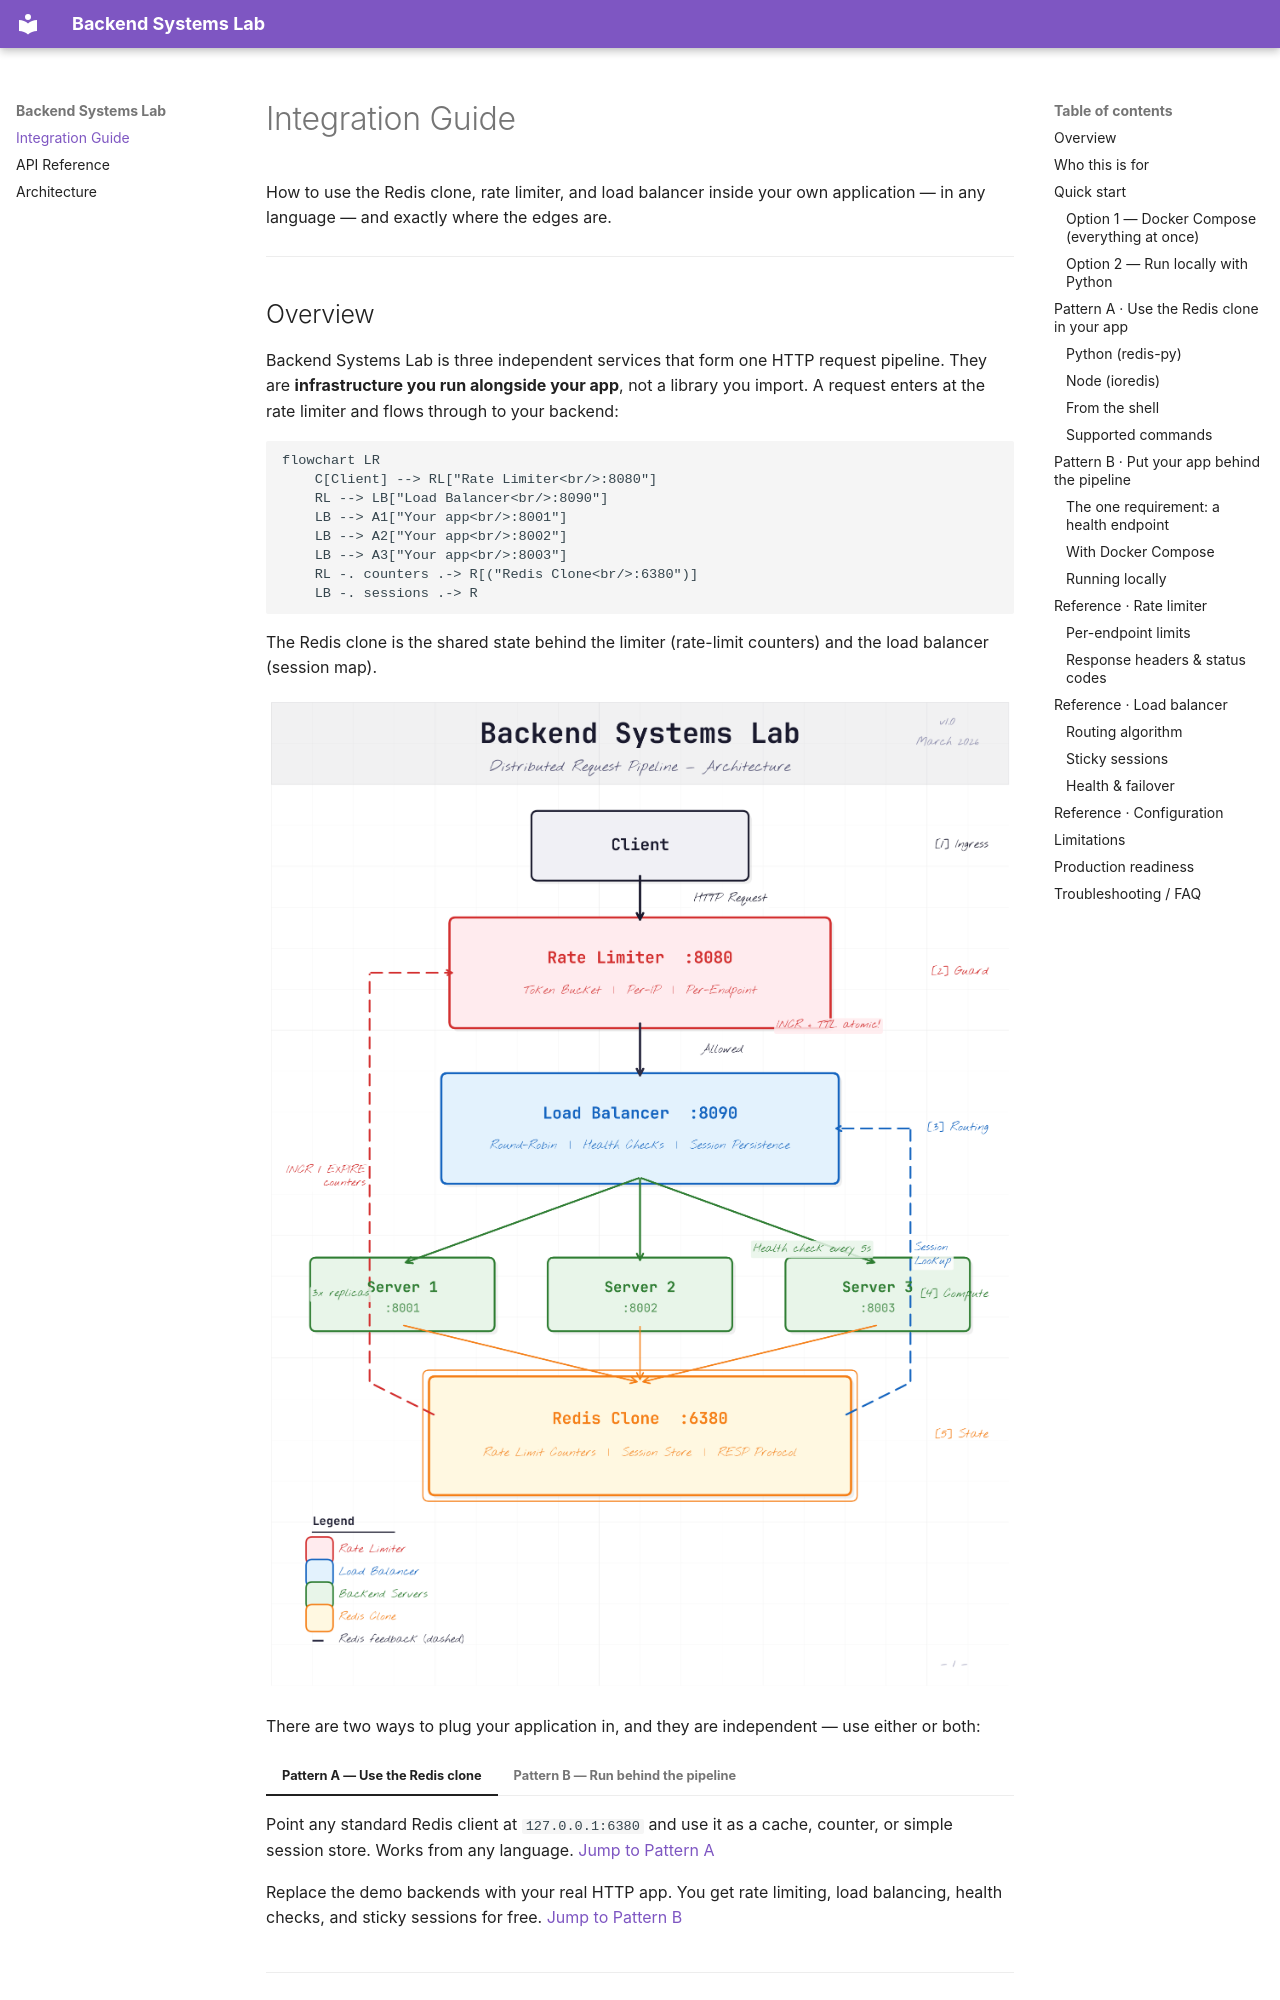

repository: Markkimotho/backend-systems-lab · page: index.html · generator: mkdocs

# Integration Guide

How to use the Redis clone, rate limiter, and load balancer inside your own application — in any
language — and exactly where the edges are.

---

## Overview

Backend Systems Lab is three independent services that form one HTTP request pipeline. They are
**infrastructure you run alongside your app**, not a library you import. A request enters at the
rate limiter and flows through to your backend:

```mermaid
flowchart LR
    C[Client] --> RL["Rate Limiter<br/>:8080"]
    RL --> LB["Load Balancer<br/>:8090"]
    LB --> A1["Your app<br/>:8001"]
    LB --> A2["Your app<br/>:8002"]
    LB --> A3["Your app<br/>:8003"]
    RL -. counters .-> R[("Redis Clone<br/>:6380")]
    LB -. sessions .-> R
```

The Redis clone is the shared state behind the limiter (rate-limit counters) and the load balancer
(session map).

![System architecture](diagrams/system-architecture.png)

There are two ways to plug your application in, and they are independent — use either or both:

=== "Pattern A — Use the Redis clone"

    Point any standard Redis client at `127.0.0.1:6380` and use it as a cache, counter, or simple
    session store. Works from any language. [Jump to Pattern A](#pattern-a-use-the-redis-clone-in-your-app)

=== "Pattern B — Run behind the pipeline"

    Replace the demo backends with your real HTTP app. You get rate limiting, load balancing,
    health checks, and sticky sessions for free. [Jump to Pattern B](#pattern-b-put-your-app-behind-the-pipeline)

---

## Who this is for

This is a from-scratch teaching/portfolio system. It is a strong fit for:

- Local development and prototyping that needs a cache + rate limiting + load balancing without standing up real Redis/NGINX.
- Learning how these primitives actually work — the code is small and readable.
- Internal tools and demos where the data is disposable.

It is **not** a drop-in replacement for production Redis or a production load balancer. See
[Production readiness](#production-readiness) before trusting it with real data or traffic.

---

## Quick start

### Option 1 — Docker Compose (everything at once)

Brings up the Redis clone, three demo backends, the load balancer, and the rate limiter:

```bash
docker compose up --build
```

Then send a request through the front door (the rate limiter):

```bash
curl -i http://127.0.0.1:8080/api/data
```
